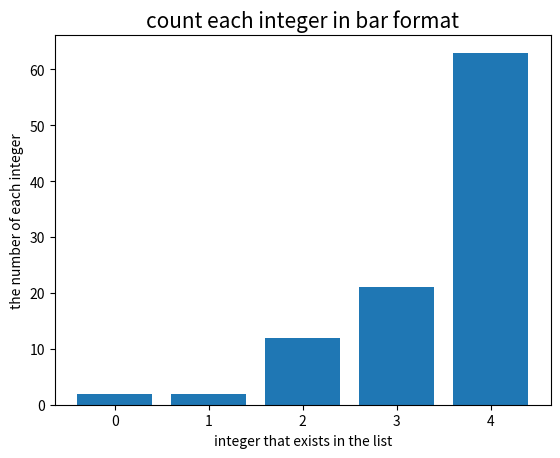

This figure's Python source:
'''
하기 리스트를 입력값으로 하여
1) 정수별로 카운트를 하는 함수를 만들고,
2) 각 정수별로 카운트된 값을 바 형식으로 출력하는 그림을 png 형태로 저장하는 함수를 파이썬으로 작성하시요. (4점)
[0, 3, 4, 4, 4, 4, 3, 3, 3, 3, 4, 4, 3, 3, 4, 4, 4, 4, 4, 4, 4, 2, 4, 4, 2, 4, 2, 4, 4, 3, 4, 3, 4, 4, 4, 4, 4, 4, 4, 4, 3, 4, 3, 4, 4, 1, 3, 4, 4, 2, 4, 2, 2, 4, 4, 2, 4, 3, 4, 4, 2, 4, 4, 2, 4, 4, 3, 4, 3, 4, 2, 4, 0, 3, 1, 4, 4, 4, 4, 4, 4, 4, 2, 4, 4, 3, 4, 4, 4, 4, 3, 4, 4, 3, 2, 3, 4, 4, 4, 3]
'''

import numpy as np
import matplotlib.pyplot as plt


# (1) 정수별로 카운트를 하는 함수
def int_count(in_list):
    int_range = list(set(in_list))  # set으로 중복 제거 후 list로 만듦
    int_range.sort()  # [0, 1, 2, 3, 4]
    int_length = len(int_range)
    count_list = np.zeros(int_length)

    for n in in_list:
        # 입력 리스트에 포함된 정수가 연속되지 않거나 음수가 있을 수 있으므로
        # n을 count_list의 인덱스에 바로 대입하지 않고 int_range 리스트의 인덱스를 이용한다.
        count_list[int_range.index(n)] += 1
    
    return int_range, count_list


# (2) 각 정수별로 카운트된 값을 바 형식으로 출력하는 그림을 png 형태로 저장하는 함수
# 그래프의 제목과 축 이름을 한글로 쓰면 그림에 네모 형태로밖에 나오지 않아 영어로 썼습니다.
def save_count_bar(x, y):
    plt.bar(x, y)
    plt.title("count each integer in bar format", fontdict={"fontsize":15})
    plt.xlabel("integer that exists in the list", fontdict={"fontsize":10})
    plt.ylabel("the number of each integer", fontdict={"fontsize":10})
    plt.savefig('count_integer_bar.png')
    return


input_list = [0, 3, 4, 4, 4, 4, 3, 3, 3, 3, 4, 4, 3, 3, 4, 4, 4, 4, 4, 4, 4, 2, 4, 4, 2, 4, 2, 4, 4, 3, 4, 3, 4, 4, 4, 4, 4, 4, 4, 4, 3, 4, 3, 4, 4, 1, 3, 4, 4, 2, 4, 2, 2, 4, 4, 2, 4, 3, 4, 4, 2, 4, 4, 2, 4, 4, 3, 4, 3, 4, 2, 4, 0, 3, 1, 4, 4, 4, 4, 4, 4, 4, 2, 4, 4, 3, 4, 4, 4, 4, 3, 4, 4, 3, 2, 3, 4, 4, 4, 3]
int_range, count_list = int_count(input_list)
save_count_bar(int_range, count_list)
